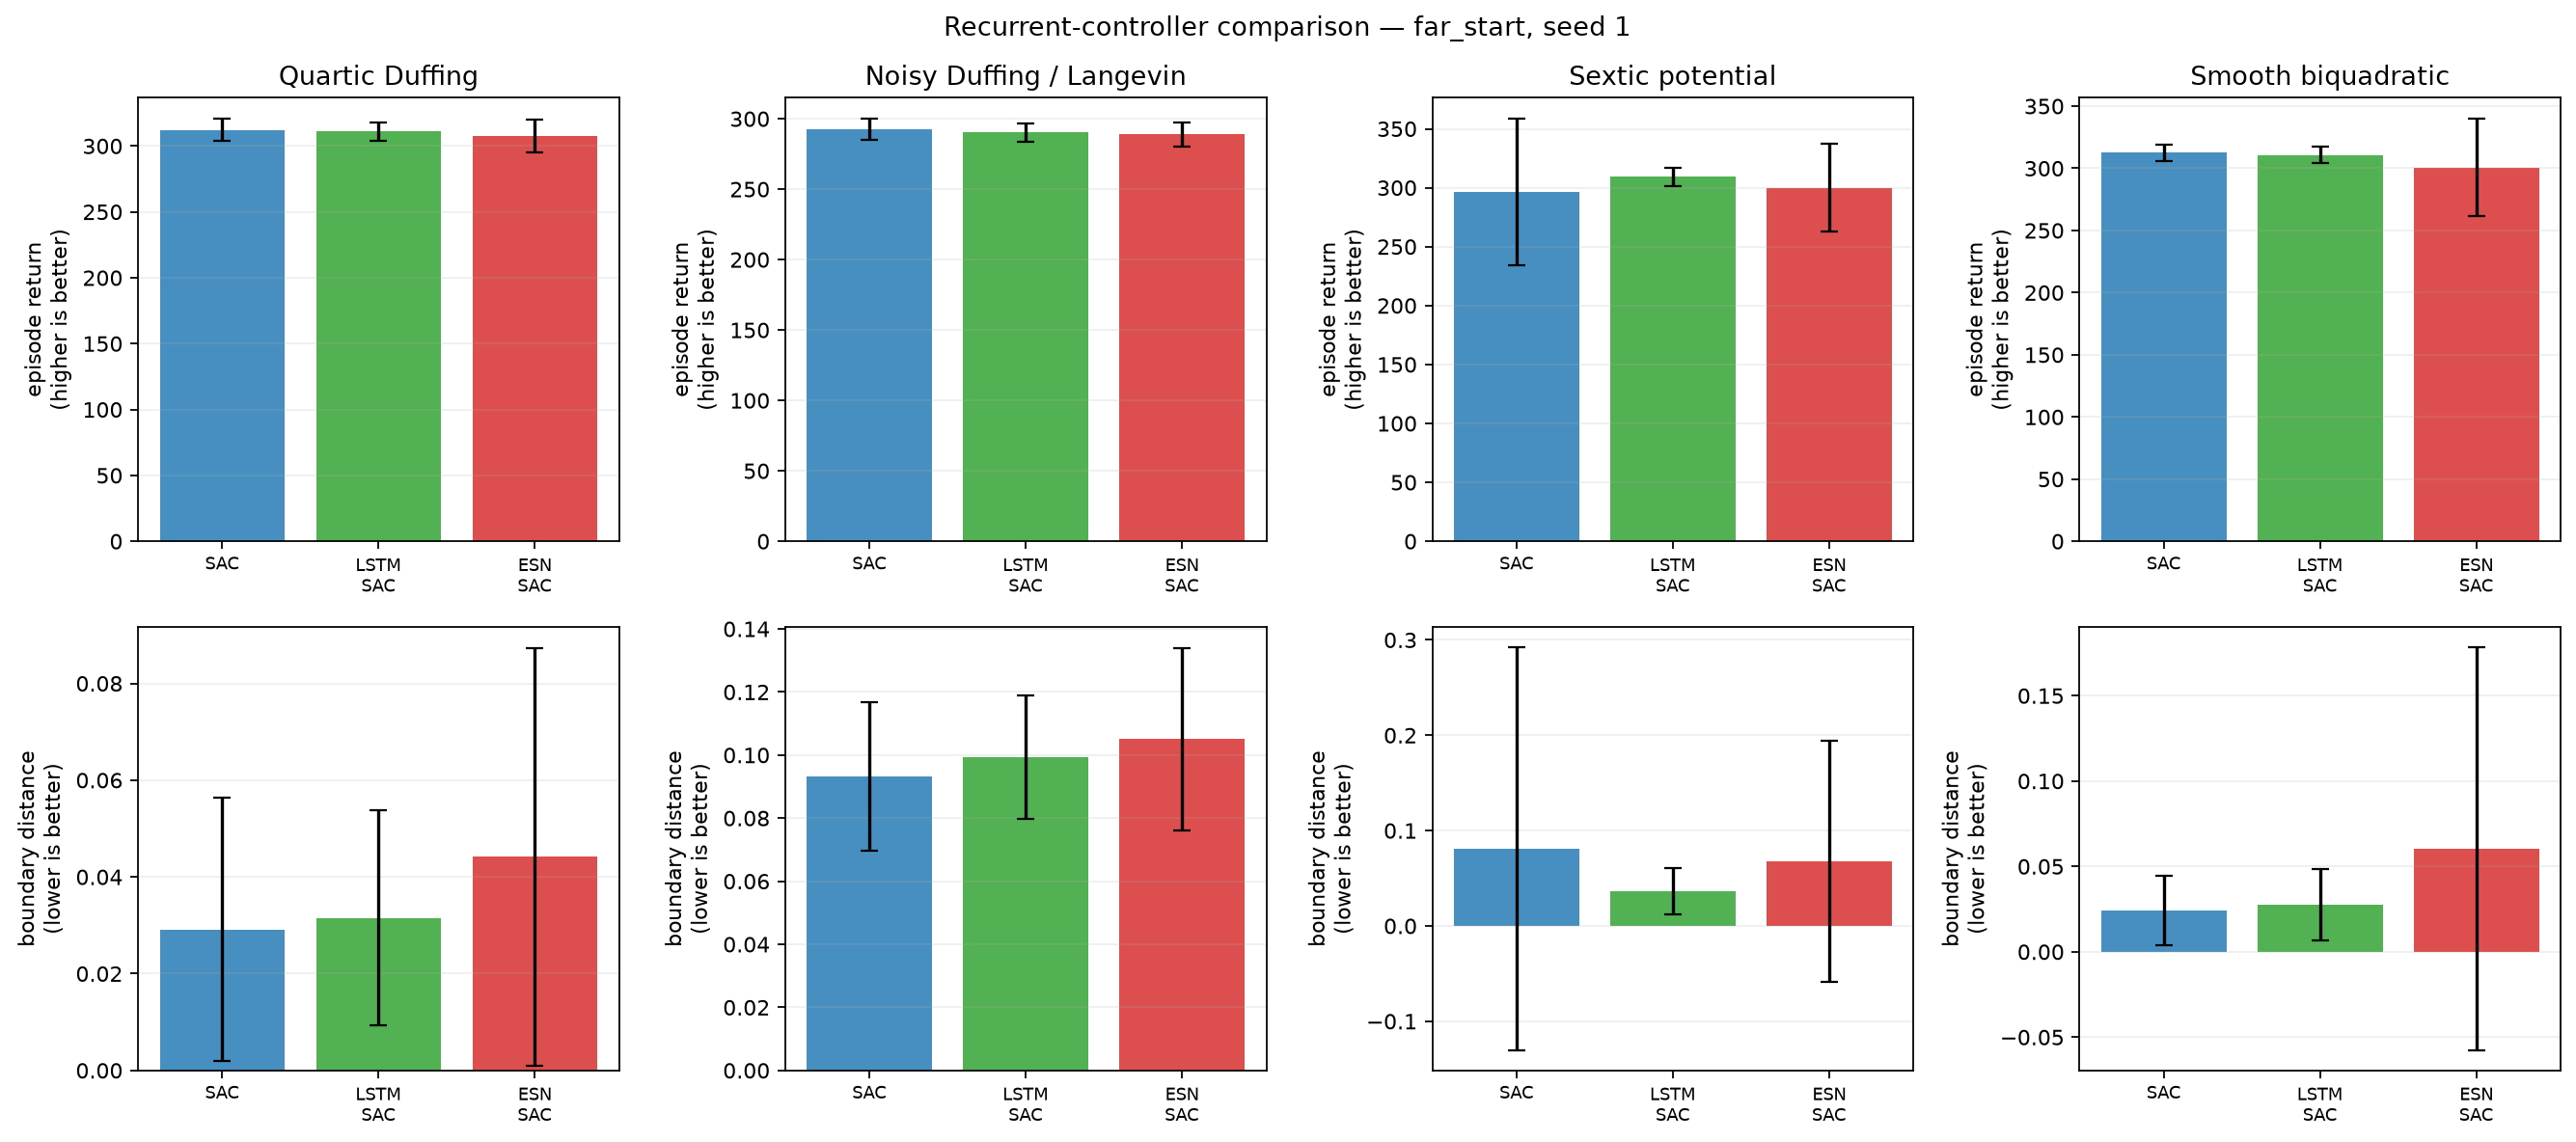

Values plotted in this chart, from the file beside it:
condition, training_seed, system, model, episode, evaluation_seed, trainable_parameters, trainable_actor_parameters, fixed_encoder_parameters, return, mean_boundary_score, survived_steps
far_start, 1, duffing, SAC, 0, 2000100, 339464, 68100, 0, 318, 0.01037, 300.0
far_start, 1, duffing, SAC, 1, 2000101, 339464, 68100, 0, 320, 0.008889, 300.0
far_start, 1, duffing, SAC, 2, 2000102, 339464, 68100, 0, 316.1, 0.01481, 300.0
far_start, 1, duffing, SAC, 3, 2000103, 339464, 68100, 0, 308.2, 0.04037, 300.0
far_start, 1, duffing, SAC, 4, 2000104, 339464, 68100, 0, 314.3, 0.02037, 300.0
far_start, 1, duffing, SAC, 5, 2000105, 339464, 68100, 0, 311.3, 0.02926, 300.0
far_start, 1, duffing, SAC, 6, 2000106, 339464, 68100, 0, 317.6, 0.01259, 300.0
far_start, 1, duffing, SAC, 7, 2000107, 339464, 68100, 0, 321.1, 0.0, 300.0
far_start, 1, duffing, SAC, 8, 2000108, 339464, 68100, 0, 296.7, 0.07667, 300.0
far_start, 1, duffing, SAC, 9, 2000109, 339464, 68100, 0, 311.8, 0.03667, 300.0
far_start, 1, duffing, SAC, 10, 2000110, 339464, 68100, 0, 312.6, 0.02704, 300.0
far_start, 1, duffing, SAC, 11, 2000111, 339464, 68100, 0, 304.2, 0.0537, 300.0
far_start, 1, duffing, SAC, 12, 2000112, 339464, 68100, 0, 321.2, 0.0, 300.0
far_start, 1, duffing, SAC, 13, 2000113, 339464, 68100, 0, 320.2, 0.002593, 300.0
far_start, 1, duffing, SAC, 14, 2000114, 339464, 68100, 0, 287.7, 0.1096, 300.0
far_start, 1, duffing, SAC, 15, 2000115, 339464, 68100, 0, 321, 0.0, 300.0
far_start, 1, duffing, SAC, 16, 2000116, 339464, 68100, 0, 305.4, 0.04889, 300.0
far_start, 1, duffing, SAC, 17, 2000117, 339464, 68100, 0, 313.7, 0.0237, 300.0
far_start, 1, duffing, SAC, 18, 2000118, 339464, 68100, 0, 313.6, 0.02296, 300.0
far_start, 1, duffing, SAC, 19, 2000119, 339464, 68100, 0, 307.2, 0.0437, 300.0
far_start, 1, duffing, LSTM-SAC, 0, 2000100, 201831, 56356, 0, 314.9, 0.02037, 300.0
far_start, 1, duffing, LSTM-SAC, 1, 2000101, 201831, 56356, 0, 306.4, 0.04519, 300.0
far_start, 1, duffing, LSTM-SAC, 2, 2000102, 201831, 56356, 0, 315.2, 0.01741, 300.0
far_start, 1, duffing, LSTM-SAC, 3, 2000103, 201831, 56356, 0, 307.8, 0.04148, 300.0
far_start, 1, duffing, LSTM-SAC, 4, 2000104, 201831, 56356, 0, 314, 0.02074, 300.0
far_start, 1, duffing, LSTM-SAC, 5, 2000105, 201831, 56356, 0, 310, 0.03296, 300.0
far_start, 1, duffing, LSTM-SAC, 6, 2000106, 201831, 56356, 0, 316.6, 0.01519, 300.0
far_start, 1, duffing, LSTM-SAC, 7, 2000107, 201831, 56356, 0, 320.7, 0.0007407, 300.0
far_start, 1, duffing, LSTM-SAC, 8, 2000108, 201831, 56356, 0, 298.7, 0.07074, 300.0
far_start, 1, duffing, LSTM-SAC, 9, 2000109, 201831, 56356, 0, 306.2, 0.04667, 300.0
far_start, 1, duffing, LSTM-SAC, 10, 2000110, 201831, 56356, 0, 308.5, 0.04037, 300.0
far_start, 1, duffing, LSTM-SAC, 11, 2000111, 201831, 56356, 0, 303.9, 0.05407, 300.0
far_start, 1, duffing, LSTM-SAC, 12, 2000112, 201831, 56356, 0, 320.7, 0.0007407, 300.0
far_start, 1, duffing, LSTM-SAC, 13, 2000113, 201831, 56356, 0, 320.1, 0.002222, 300.0
far_start, 1, duffing, LSTM-SAC, 14, 2000114, 201831, 56356, 0, 296.8, 0.07778, 300.0
far_start, 1, duffing, LSTM-SAC, 15, 2000115, 201831, 56356, 0, 320.6, 0.0007407, 300.0
far_start, 1, duffing, LSTM-SAC, 16, 2000116, 201831, 56356, 0, 304.9, 0.05, 300.0
far_start, 1, duffing, LSTM-SAC, 17, 2000117, 201831, 56356, 0, 312.4, 0.02741, 300.0
far_start, 1, duffing, LSTM-SAC, 18, 2000118, 201831, 56356, 0, 314.7, 0.01889, 300.0
far_start, 1, duffing, LSTM-SAC, 19, 2000119, 201831, 56356, 0, 305.8, 0.04741, 300.0
far_start, 1, duffing, ESN-SAC, 0, 2000100, 74631, 13956, 31500, 317.3, 0.01259, 300.0
far_start, 1, duffing, ESN-SAC, 1, 2000101, 74631, 13956, 31500, 290.2, 0.09852, 300.0
far_start, 1, duffing, ESN-SAC, 2, 2000102, 74631, 13956, 31500, 312.2, 0.02815, 300.0
far_start, 1, duffing, ESN-SAC, 3, 2000103, 74631, 13956, 31500, 306.5, 0.0463, 300.0
far_start, 1, duffing, ESN-SAC, 4, 2000104, 74631, 13956, 31500, 310.8, 0.03185, 300.0
far_start, 1, duffing, ESN-SAC, 5, 2000105, 74631, 13956, 31500, 309.8, 0.03444, 300.0
far_start, 1, duffing, ESN-SAC, 6, 2000106, 74631, 13956, 31500, 314.6, 0.02222, 300.0
far_start, 1, duffing, ESN-SAC, 7, 2000107, 74631, 13956, 31500, 320.9, 0.0007407, 300.0
far_start, 1, duffing, ESN-SAC, 8, 2000108, 74631, 13956, 31500, 296.8, 0.07704, 300.0
far_start, 1, duffing, ESN-SAC, 9, 2000109, 74631, 13956, 31500, 305.2, 0.05, 300.0
far_start, 1, duffing, ESN-SAC, 10, 2000110, 74631, 13956, 31500, 309, 0.03889, 300.0
far_start, 1, duffing, ESN-SAC, 11, 2000111, 74631, 13956, 31500, 302.4, 0.05926, 300.0
far_start, 1, duffing, ESN-SAC, 12, 2000112, 74631, 13956, 31500, 320.1, 0.003333, 300.0
far_start, 1, duffing, ESN-SAC, 13, 2000113, 74631, 13956, 31500, 318.8, 0.006667, 300.0
far_start, 1, duffing, ESN-SAC, 14, 2000114, 74631, 13956, 31500, 264.5, 0.1974, 300.0
far_start, 1, duffing, ESN-SAC, 15, 2000115, 74631, 13956, 31500, 320.2, 0.002593, 300.0
far_start, 1, duffing, ESN-SAC, 16, 2000116, 74631, 13956, 31500, 302.4, 0.05852, 300.0
far_start, 1, duffing, ESN-SAC, 17, 2000117, 74631, 13956, 31500, 310.7, 0.03333, 300.0
far_start, 1, duffing, ESN-SAC, 18, 2000118, 74631, 13956, 31500, 312.3, 0.0263, 300.0
far_start, 1, duffing, ESN-SAC, 19, 2000119, 74631, 13956, 31500, 303.6, 0.05519, 300.0
... 180 more rows
